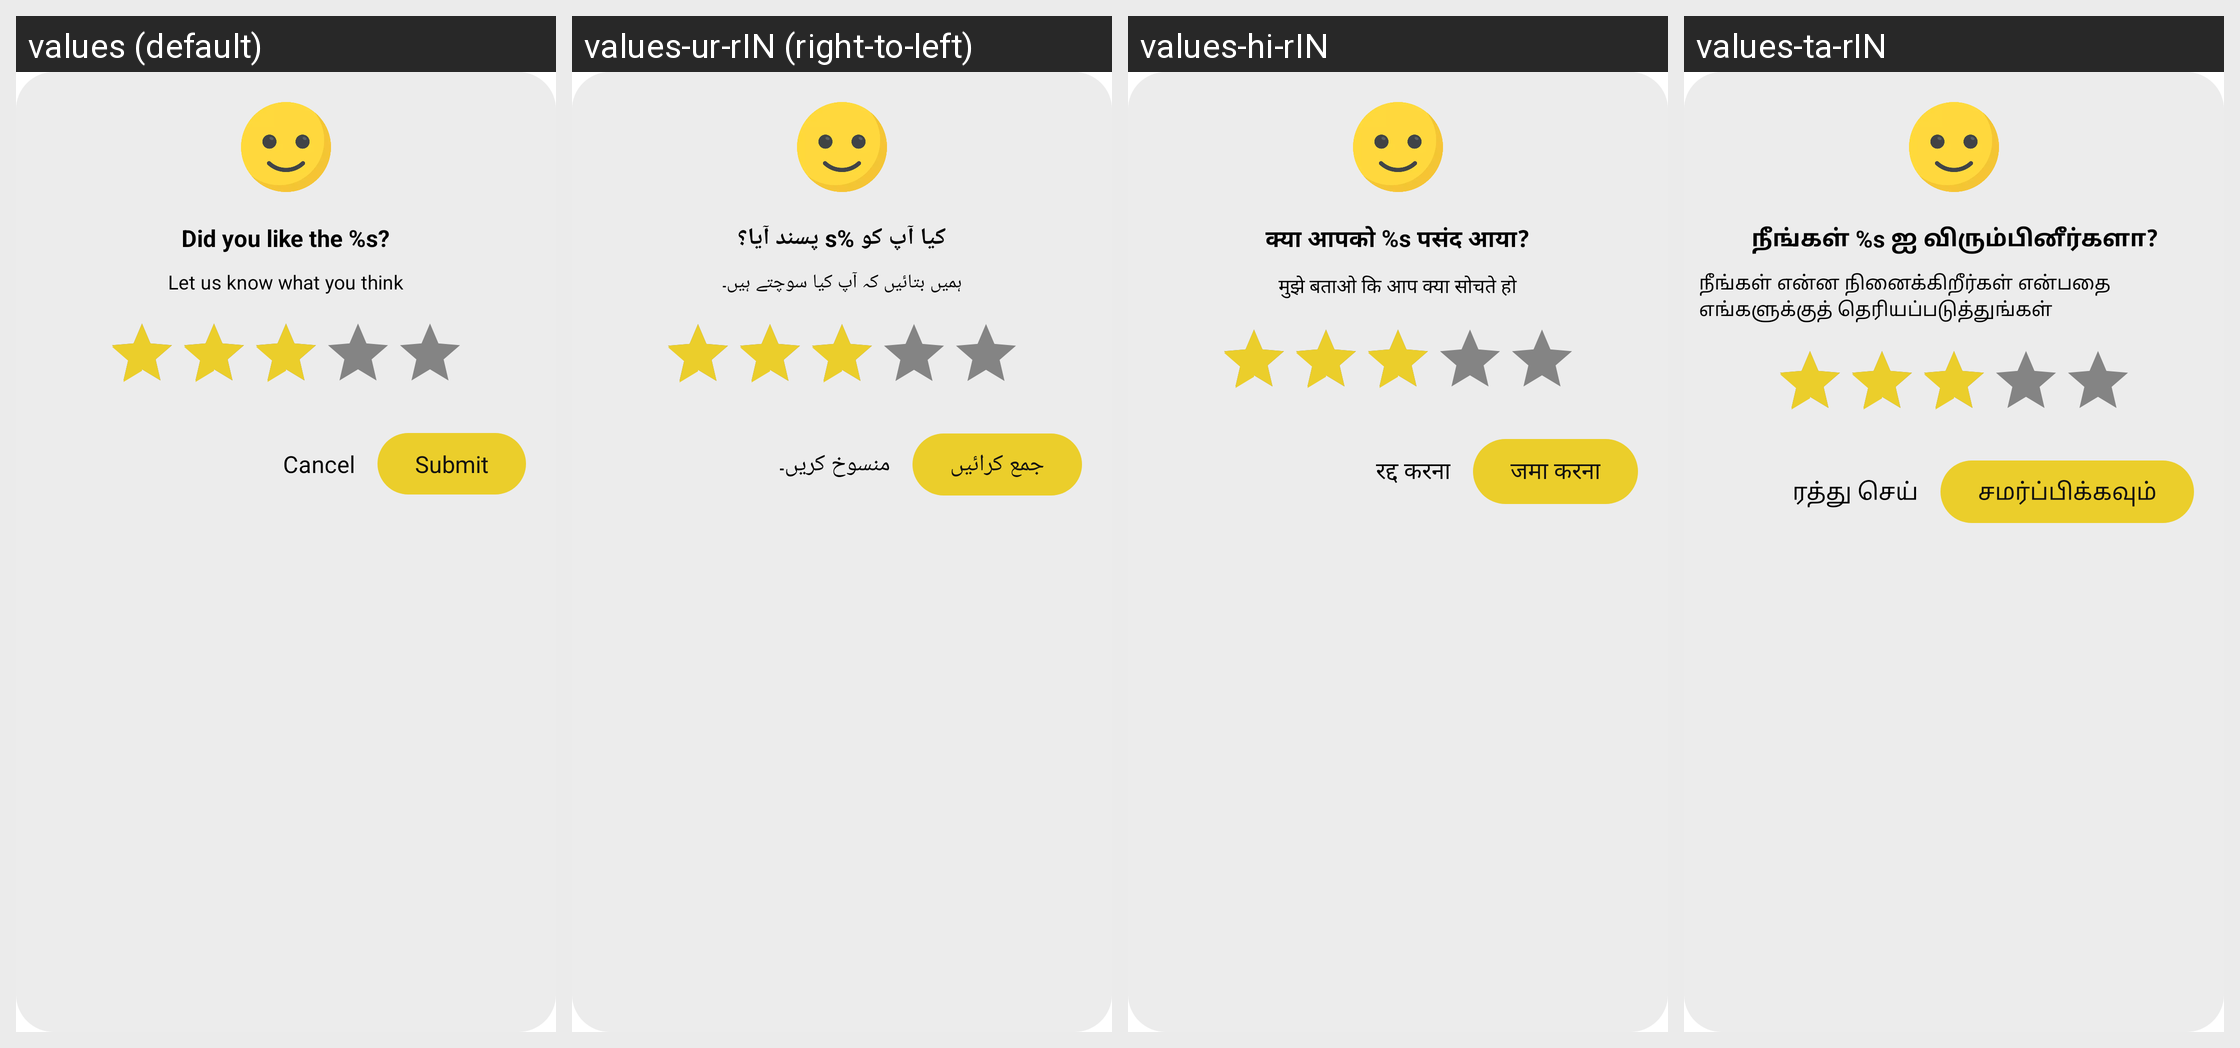

The same Android screen rendered under several of its app's locales, left to right. List the strings drawn on it with the default value and each locale's translation.
Android screen res/layout/rateme_dialog.xml rendered under 4 locales, left to right: values (default), values-ur-rIN (right-to-left), values-hi-rIN, values-ta-rIN. Device: Nexus 5 (rendered at 1080×1920; each locale shown at half size, 540×960, under a caption strip naming it); theme Theme.MaterialComponents.DayNight.NoActionBar.
Other locales in the repository, not shown: values-bn-rIN, values-gu-rIN, values-kn-rIN, values-ml-rIN, values-mr-rIN, values-pa-rIN, values-te-rIN.
Strings drawn on this screen, with the default value and each locale's value (text and hints the layout hard-codes, and strings that could not be matched under every locale, appear in the picture but are not listed):

did_you_like_the_app
  values: Did you like the %s?
  values-ur-rIN: کیا آپ کو %s پسند آیا؟
  values-hi-rIN: क्या आपको %s पसंद आया?
  values-ta-rIN: நீங்கள் %s ஐ விரும்பினீர்களா?

let_us_know_what_you_think
  values: Let us know what you think
  values-ur-rIN: ہمیں بتائیں کہ آپ کیا سوچتے ہیں۔
  values-hi-rIN: मुझे बताओ कि आप क्या सोचते हो
  values-ta-rIN: நீங்கள் என்ன நினைக்கிறீர்கள் என்பதை எங்களுக்குத் தெரியப்படுத்துங்கள்

str_cancel
  values: Cancel
  values-ur-rIN: منسوخ کریں۔
  values-hi-rIN: रद्द करना
  values-ta-rIN: ரத்து செய்

submit
  values: Submit
  values-ur-rIN: جمع کرائیں
  values-hi-rIN: जमा करना
  values-ta-rIN: சமர்ப்பிக்கவும்
